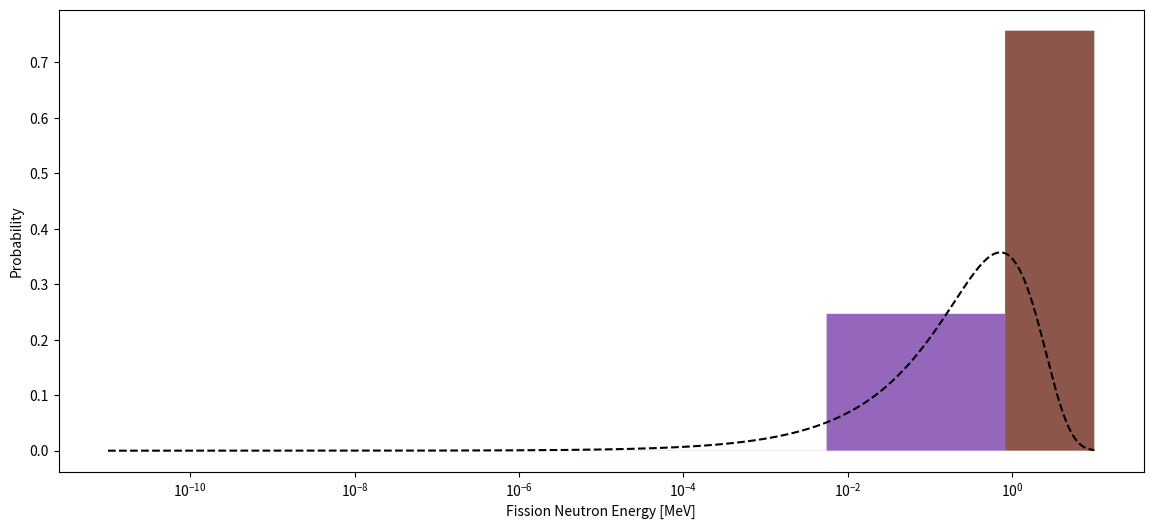
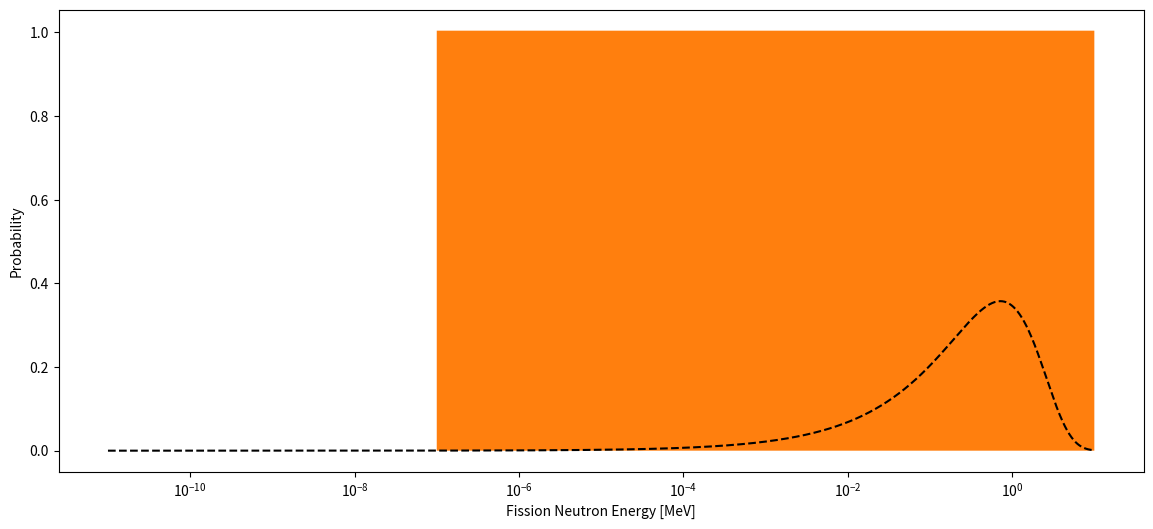

Here is the Python script that generated these plots, in order:
""" Homework for NE806, Neutronics
    
[redacted]
     Email: [email redacted]
"""

# ============================================================================
# Import statements
# ============================================================================
import numpy as np
import matplotlib.pyplot as plt


# ============================================================================
# Functions
# ============================================================================
def Watt_Spectrum(E):
    return 0.4865*np.sinh(np.sqrt(2*E))*np.exp(-E)

c16 = np.array([1.00e1 , 8.21e-1, 5.53e-3, 4.00e-6, 1.30e-6, 1.15e-6, 1.097e-6,
                1.02e-6, 9.71e-7, 8.50e-7, 6.25e-7, 3.50e-7, 2.80e-7, 1.40e-7 ,
                5.80e-8, 3.00e-8, 1.00e-11]) # MeV
c2 = np.array([1.00e1, 1.00e-7, 1.00e-11]) # MeV
c16 = c16[::-1]
c2 = c2[::-1]


def Seperate_Groups(x_vals, y_vals, group_structure):
    # Indices used to place group stucture energy bounds
    ind_G = np.zeros(len(group_structure), dtype=int)
    k = 0
    for i in range(len(x_vals)):
        if x_vals[i] > group_structure[k]:
            ind_G[k] = int(i)
            k += 1
    if ind_G[-1] == 0:
        ind_G[-1] = len(x_vals)

    xg = [] # Group-wise x values
    yg = [] # Group-wise y values
    
    # Interpolate group boundary values for y
    bg = np.interp(group_structure, x_vals, y_vals)
    
    # Seperate data into groupwise lists
    for i in range(len(ind_G[:-1])):
        L1 = [group_structure[i]] + list(x_vals[ind_G[i]:ind_G[i+1]]) \
           + [group_structure[i+1]]
        L2 = [bg[i]] + list(y_vals[ind_G[i]:ind_G[i+1]]) \
           + [bg[i+1]]
        if L1[0] == L1[1]:
            L1 = L1[1:]
            L2 = L2[1:]
        if L1[-1] == L1[-2]:
            L1 = L1[:-1]
            L2 = L2[:-1]            
        xg.append(np.array(L1))
        yg.append(np.array(L2))
    # Return a list containing lists of groupwise data
    return xg, yg

# ============================================================================
# Testing
# ============================================================================
x = np.logspace(-5, 7, 75000)/10**6
y = Watt_Spectrum(x)

xg, yg = Seperate_Groups(x, y, c16)

fig, ax = plt.subplots(nrows=1, ncols=1, figsize=(14, 6))
for i in range(len(xg)):
    ax.fill_between(xg[i], np.trapz(yg[i], xg[i]))
ax.semilogx(x,y,c='k',ls='--')
plt.xlabel('Fission Neutron Energy [MeV]')
plt.ylabel('Probability')

xg, yg = Seperate_Groups(x, y, c2)

fig, ax = plt.subplots(nrows=1, ncols=1, figsize=(14, 6))
for i in range(len(xg)):
    ax.fill_between(xg[i], np.trapz(yg[i], xg[i]))
ax.semilogx(x,y,c='k',ls='--')
plt.xlabel('Fission Neutron Energy [MeV]')
plt.ylabel('Probability')